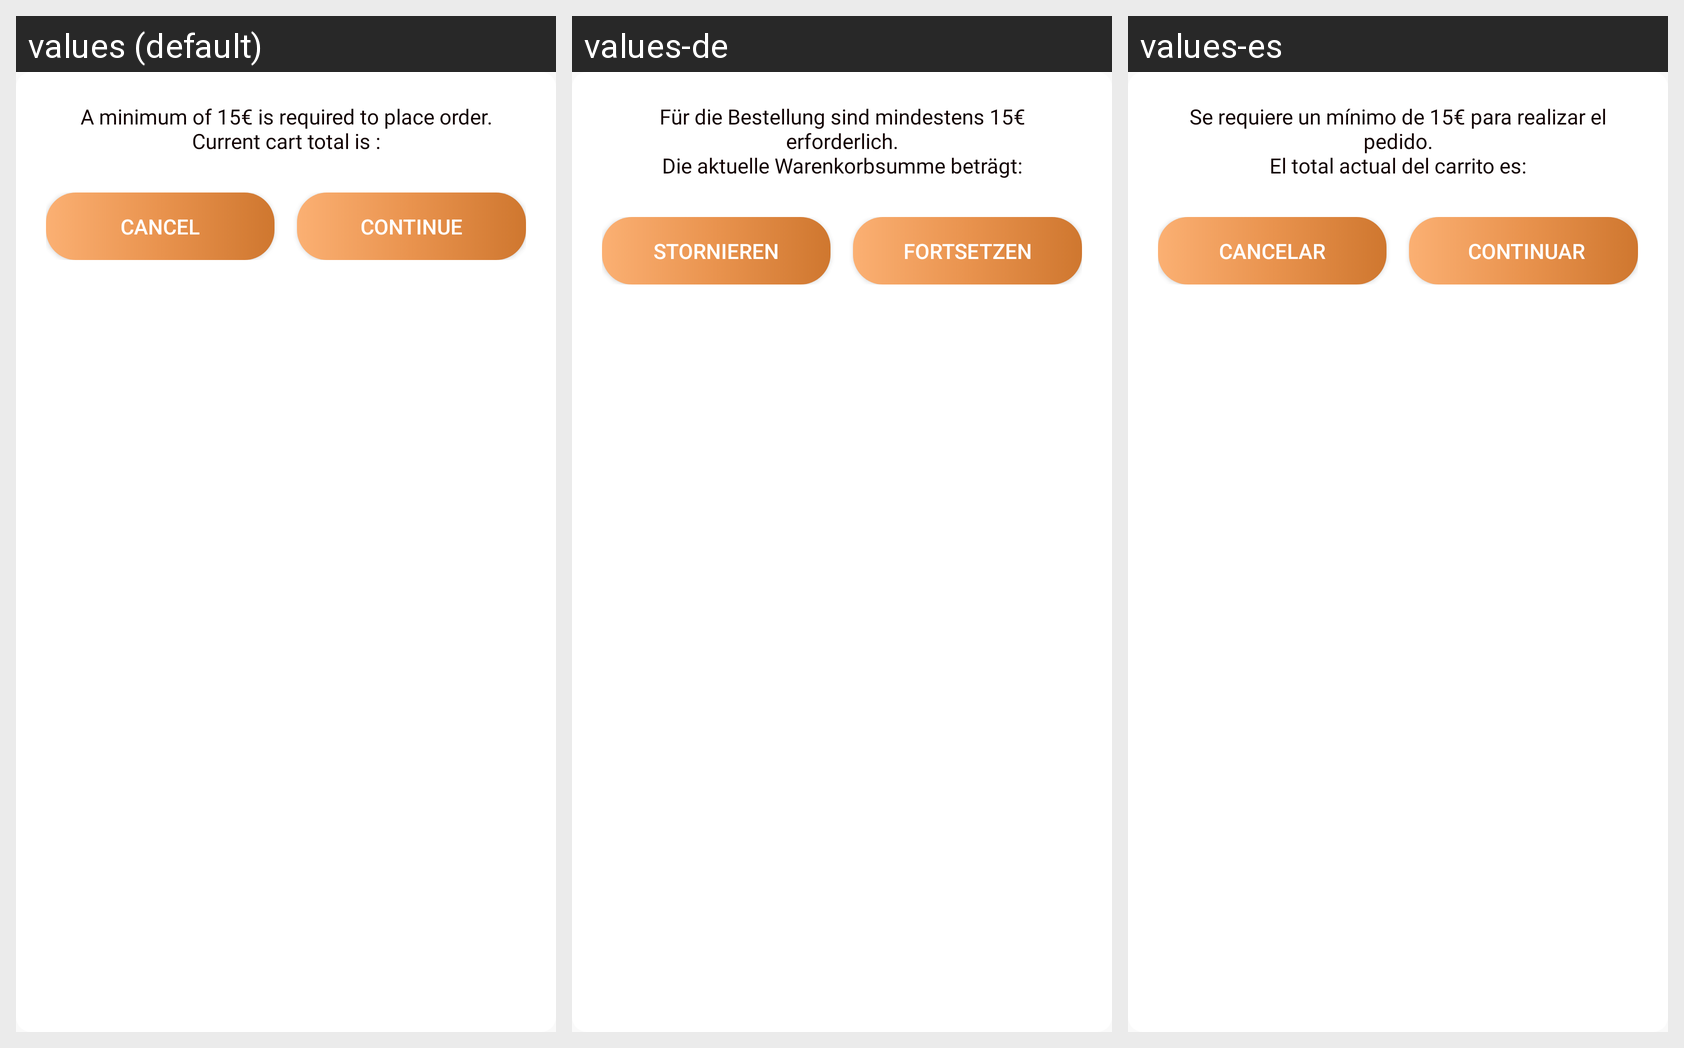

Translations of the strings shown on this Android screen, per locale in the grid:
Android screen res/layout/min_qty.xml rendered under 3 locales, left to right: values (default), values-de, values-es. Device: Nexus 5 (rendered at 1080×1920; each locale shown at half size, 540×960, under a caption strip naming it); theme AppTheme.
Strings drawn on this screen, with the default value and each locale's value (text and hints the layout hard-codes, and strings that could not be matched under every locale, appear in the picture but are not listed):

minimum_qty
  values: A minimum of 15€ is required to place order.
      Current cart total is :
  values-de: Für die Bestellung sind mindestens 15€ erforderlich.
      Die aktuelle Warenkorbsumme beträgt:
  values-es: Se requiere un mínimo de 15€ para realizar el pedido.
      El total actual del carrito es:

cancel
  values: Cancel
  values-de: Stornieren
  values-es: Cancelar

please_continue
  values: Continue
  values-de: Fortsetzen
  values-es:  Continuar
